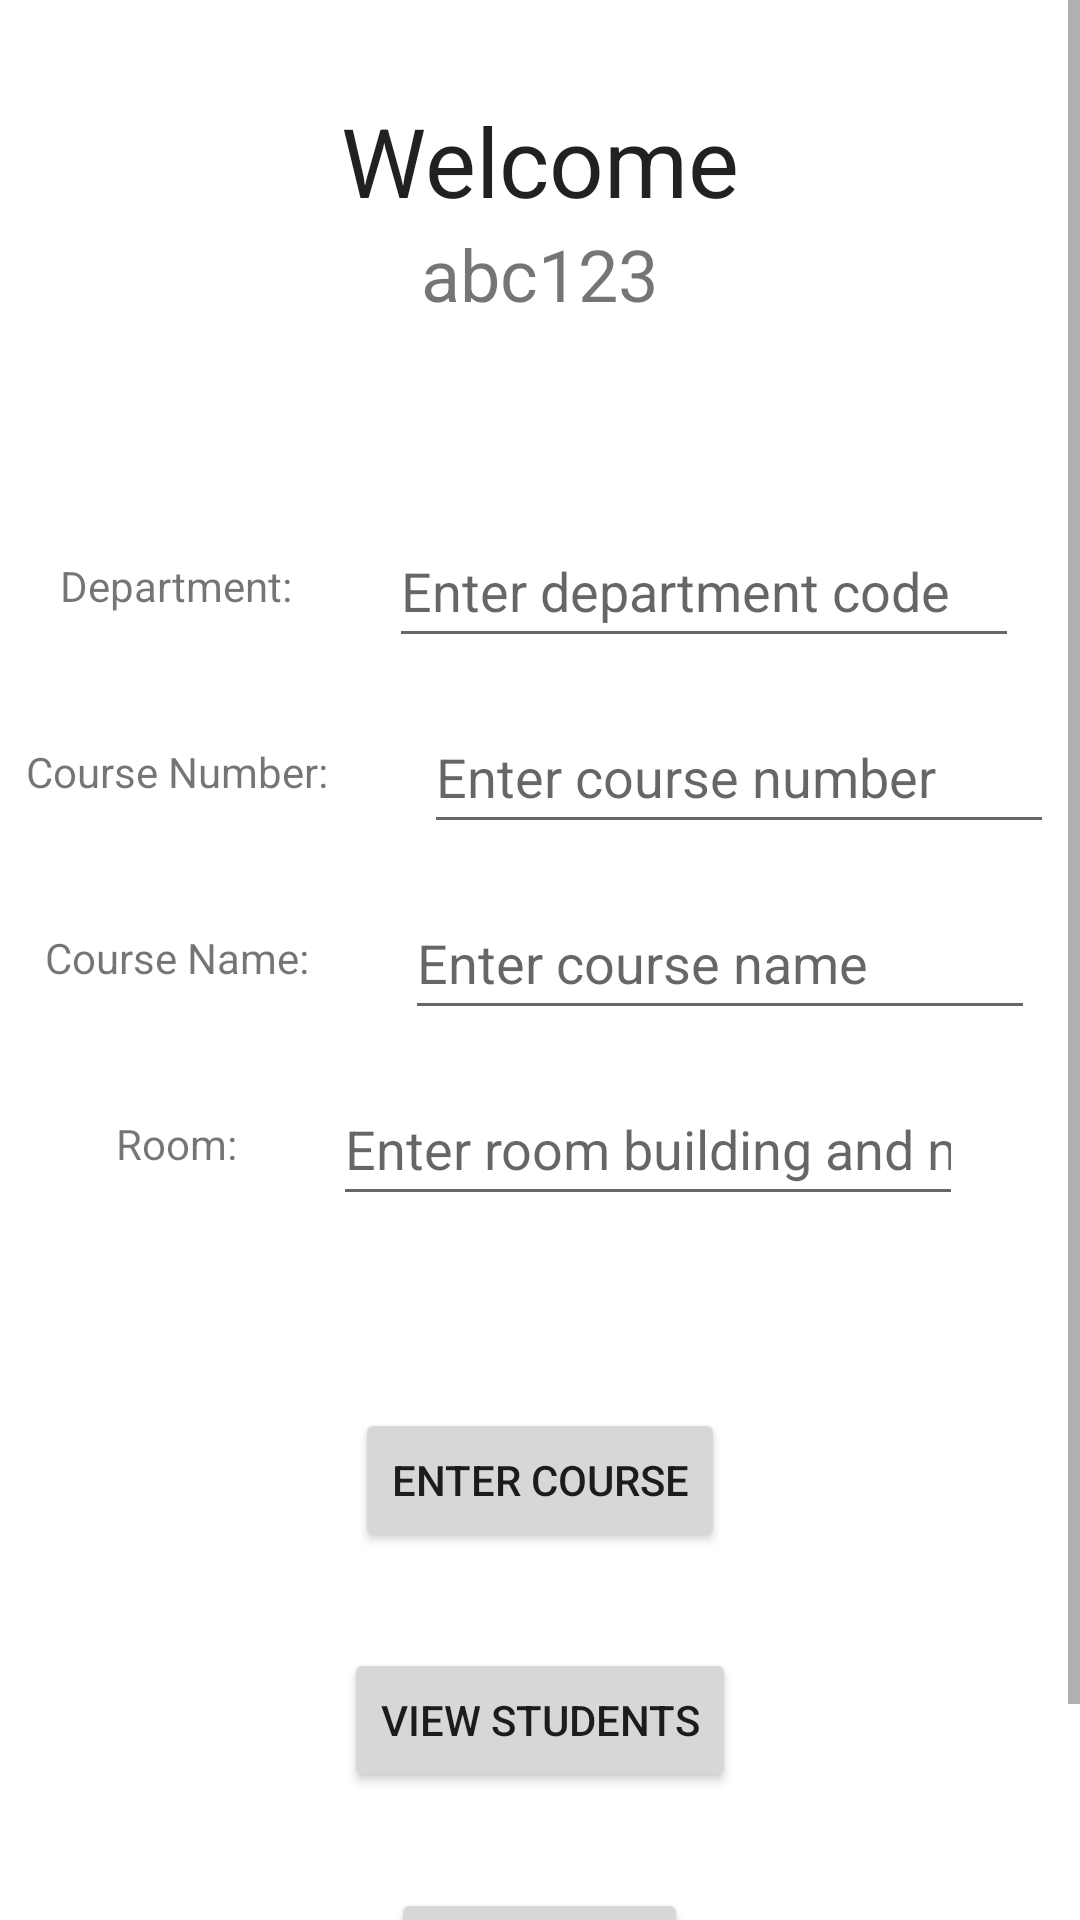

Reconstruct the res/layout file that produces this screen, plus the resources it refers to.
<!-- AndroidManifest.xml: application theme Theme.CampusMapper -->
<!-- res/layout/activity_courses.xml -->
<?xml version="1.0" encoding="utf-8"?>
<LinearLayout xmlns:android="http://schemas.android.com/apk/res/android"
    xmlns:app="http://schemas.android.com/apk/res-auto"
    xmlns:tools="http://schemas.android.com/tools"
    android:layout_width="match_parent"
    android:layout_height="match_parent"
    android:gravity="center|top"
    android:orientation="vertical"
    tools:context=".CoursesActivity">

    <ScrollView
        android:layout_width="match_parent"
        android:layout_height="match_parent"
        tools:ignore="UselessParent">

        <LinearLayout
            android:layout_width="match_parent"
            android:layout_height="wrap_content"
            android:gravity="center|top"
            android:orientation="vertical">

            <TextView
                android:id="@+id/welcome_lbl"
                android:layout_width="wrap_content"
                android:layout_height="wrap_content"
                android:layout_marginTop="32dp"
                android:text="@string/welcome"
                android:textAppearance="@style/TextAppearance.AppCompat.Large"
                android:textSize="32sp" />

            <TextView
                android:id="@+id/abc123_lbl"
                android:layout_width="wrap_content"
                android:layout_height="wrap_content"
                android:layout_marginBottom="64dp"
                android:text="@string/abc123"
                android:textAppearance="@style/TextAppearance.AppCompat.Small"
                android:textSize="24sp" />

            <LinearLayout
                android:id="@+id/DepartmentLayout"
                android:layout_width="match_parent"
                android:layout_height="wrap_content"
                android:layout_marginBottom="14dp"
                android:gravity="center"
                android:orientation="horizontal">

                <TextView
                    android:id="@+id/dept_code_lbl"
                    android:layout_width="wrap_content"
                    android:layout_height="wrap_content"
                    android:text="@string/department_lbl"
                    android:textAppearance="@style/TextAppearance.AppCompat.Small" />

                <EditText
                    android:id="@+id/dept_code_text"
                    android:layout_width="wrap_content"
                    android:layout_height="wrap_content"
                    android:layout_marginStart="32dp"
                    android:autofillHints=""
                    android:ems="10"
                    android:hint="@string/enter_department_code"
                    android:inputType="text"
                    android:minHeight="48dp" />
            </LinearLayout>

            <LinearLayout
                android:id="@+id/NumberLayout"
                android:layout_width="match_parent"
                android:layout_height="wrap_content"
                android:layout_marginBottom="14dp"
                android:gravity="center"
                android:orientation="horizontal">

                <TextView
                    android:id="@+id/course_num_lbl"
                    android:layout_width="wrap_content"
                    android:layout_height="wrap_content"
                    android:text="@string/course_number"
                    android:textAppearance="@style/TextAppearance.AppCompat.Small" />

                <EditText
                    android:id="@+id/course_num_text"
                    android:layout_width="wrap_content"
                    android:layout_height="wrap_content"
                    android:layout_marginStart="32dp"
                    android:autofillHints=""
                    android:ems="10"
                    android:hint="@string/enter_course_number"
                    android:inputType="text"
                    android:minHeight="48dp"
                    android:text="" />
            </LinearLayout>

            <LinearLayout
                android:id="@+id/NameLayout"
                android:layout_width="match_parent"
                android:layout_height="wrap_content"
                android:layout_marginBottom="14dp"
                android:gravity="center"
                android:orientation="horizontal">

                <TextView
                    android:id="@+id/name_lbl"
                    android:layout_width="wrap_content"
                    android:layout_height="wrap_content"
                    android:text="@string/course_name"
                    android:textAppearance="@style/TextAppearance.AppCompat.Small" />

                <EditText
                    android:id="@+id/name_text"
                    android:layout_width="wrap_content"
                    android:layout_height="wrap_content"
                    android:layout_marginStart="32dp"
                    android:autofillHints=""
                    android:ems="10"
                    android:hint="@string/enter_course_name"
                    android:inputType="text"
                    android:minHeight="48dp"
                    android:text="" />
            </LinearLayout>

            <LinearLayout
                android:id="@+id/RoomLayout"
                android:layout_width="match_parent"
                android:layout_height="wrap_content"
                android:gravity="center"
                android:orientation="horizontal">

                <TextView
                    android:id="@+id/room_lbl"
                    android:layout_width="wrap_content"
                    android:layout_height="wrap_content"
                    android:text="@string/room"
                    android:textAppearance="@style/TextAppearance.AppCompat.Small" />

                <EditText
                    android:id="@+id/room_text"
                    android:layout_width="wrap_content"
                    android:layout_height="wrap_content"
                    android:layout_marginStart="32dp"
                    android:autofillHints=""
                    android:ems="10"
                    android:hint="@string/enter_room_building_and_number"
                    android:inputType="text"
                    android:minHeight="48dp"
                    android:text="" />
            </LinearLayout>

            <Button
                android:id="@+id/enter_course_btn"
                android:layout_width="wrap_content"
                android:layout_height="wrap_content"
                android:layout_marginTop="64dp"
                android:layout_marginBottom="32dp"
                android:text="@string/enter_course_btn_lbl" />

            <Button
                android:id="@+id/view_student_list_btn"
                android:layout_width="wrap_content"
                android:layout_height="wrap_content"
                android:layout_marginBottom="32dp"
                android:text="@string/view_students" />

            <Button
                android:id="@+id/to_map_btn"
                android:layout_width="wrap_content"
                android:layout_height="wrap_content"
                android:layout_marginBottom="44dp"
                android:text="@string/go_to_map_btn_lbl" />
        </LinearLayout>
    </ScrollView>

</LinearLayout>
<!-- resources referenced by this layout -->
<resources>
  <string name="abc123">abc123</string>
  <string name="course_name">Course Name:</string>
  <string name="course_number">Course Number:</string>
  <string name="department_lbl">Department:</string>
  <string name="enter_course_btn_lbl">Enter Course</string>
  <string name="enter_course_name">Enter course name</string>
  <string name="enter_course_number">Enter course number</string>
  <string name="enter_department_code">Enter department code</string>
  <string name="enter_room_building_and_number">Enter room building and number</string>
  <string name="go_to_map_btn_lbl">Go To Map</string>
  <string name="room">Room:</string>
  <string name="view_students">View Students</string>
  <string name="welcome">Welcome</string>
  <style name="Theme.CampusMapper" parent="Theme.MaterialComponents.DayNight.DarkActionBar">
          
          <item name="colorPrimary">@color/utsa_blue</item>
          <item name="colorPrimaryVariant">@color/utsa_blue</item>
          <item name="colorOnPrimary">@color/utsa_orange</item>
          
          <item name="colorSecondary">@color/utsa_orange</item>
          <item name="colorSecondaryVariant">@color/teal_700</item>
          <item name="colorOnSecondary">@color/black</item>
          
          <item name="android:statusBarColor">?attr/colorPrimaryVariant</item>
          
      </style>
  <color name="utsa_blue">#0C2340</color>
  <color name="utsa_orange">#F15A22</color>
  <color name="teal_700">#FF018786</color>
  <color name="black">#FF000000</color>
</resources>
